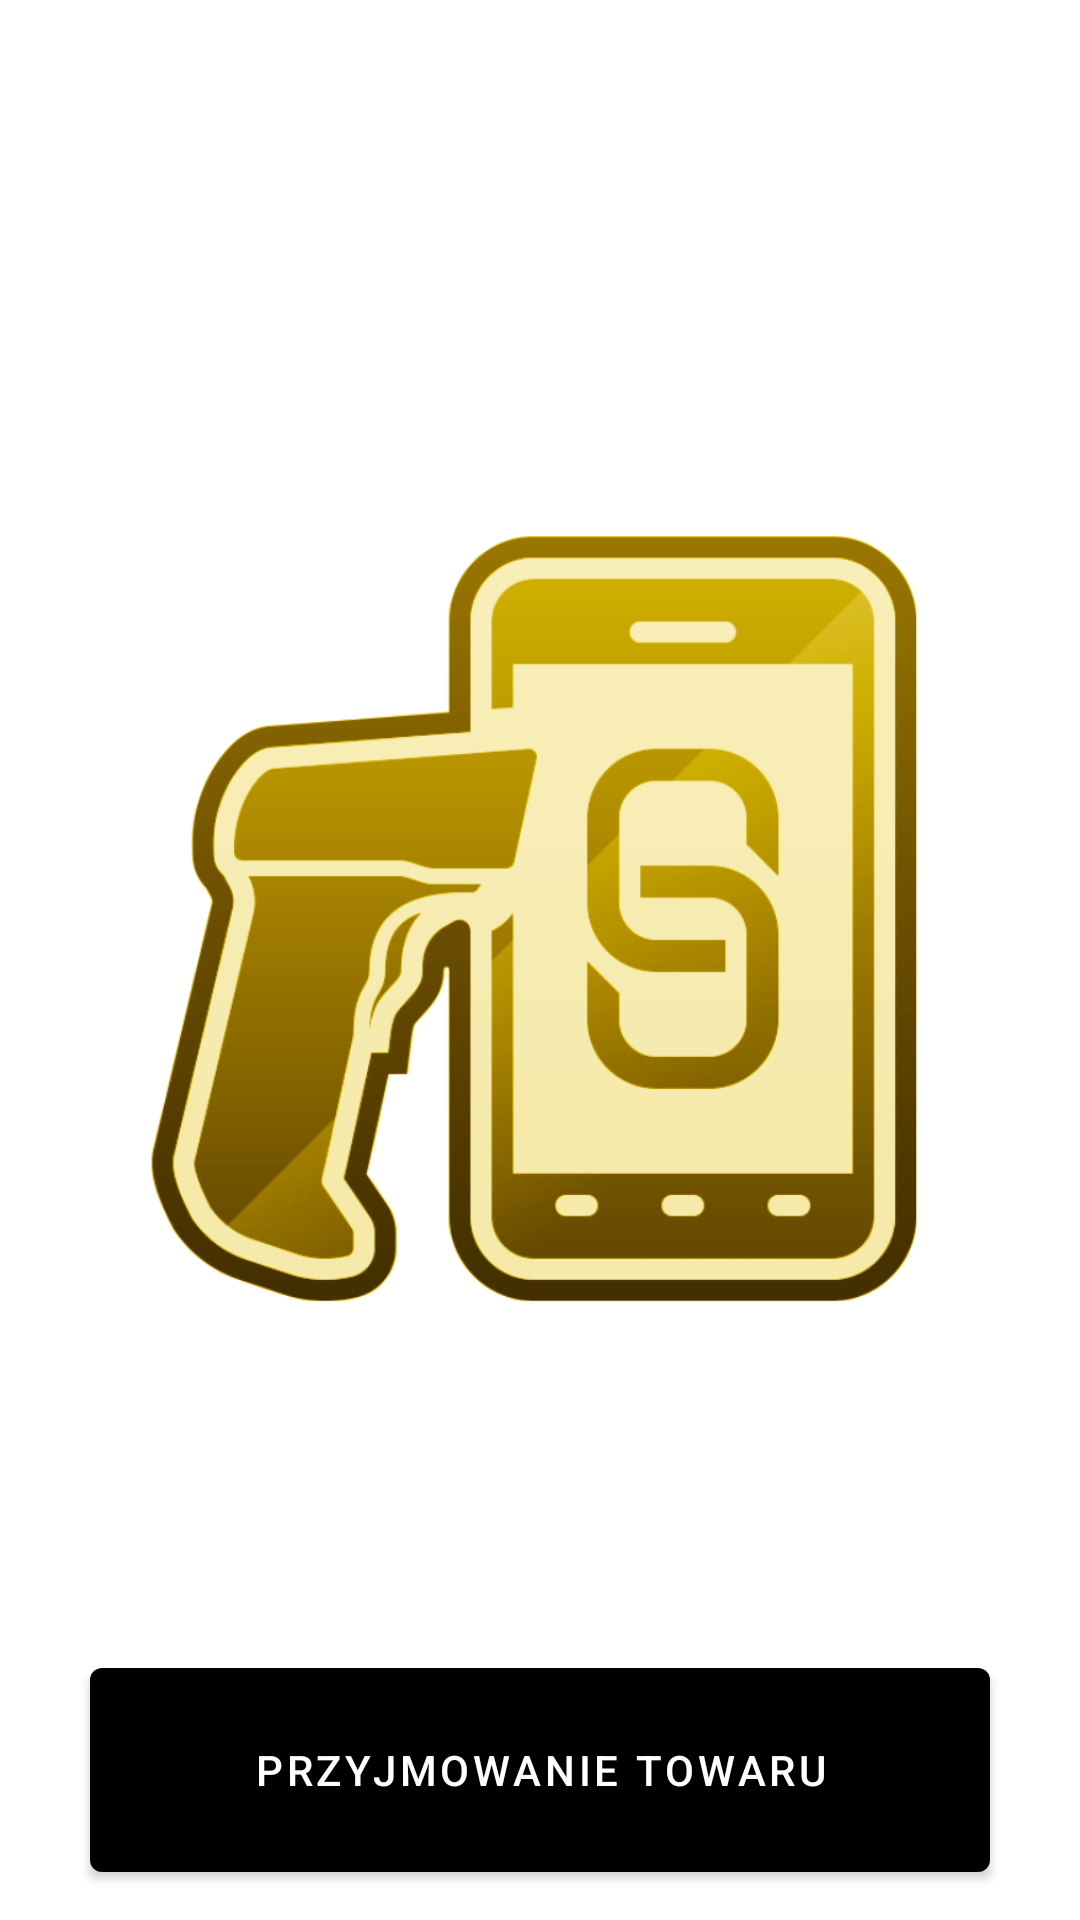

Write the Android layout XML for this screen, with the resource values it uses.
<!-- AndroidManifest.xml: application theme Theme.GDEMobile -->
<!-- res/layout/activity_menu.xml -->
<?xml version="1.0" encoding="utf-8"?>
<layout xmlns:android="http://schemas.android.com/apk/res/android"
    xmlns:app="http://schemas.android.com/apk/res-auto"
    xmlns:tools="http://schemas.android.com/tools">

    <data>

    </data>

        <LinearLayout
            android:layout_width="match_parent"
            android:layout_height="match_parent"
            android:orientation="vertical">

            <ImageView
                android:layout_width="300dp"
                android:layout_height="300dp"
                android:layout_gravity="center_horizontal"
                android:layout_marginTop="150dp"
                android:src="@drawable/scan_to_connect_stc"/>

            <com.google.android.material.button.MaterialButton
                android:id="@+id/issuing_button"
                android:layout_width="300dp"
                android:layout_height="80dp"
                android:layout_gravity="center_horizontal"
                android:text="@string/przyjmowanie_towaru"
                android:elevation="5dp"
                android:layout_marginTop="100dp"/>
            <com.google.android.material.button.MaterialButton
                android:layout_width="300dp"
                android:layout_height="80dp"
                android:elevation="5dp"
                android:layout_gravity="center_horizontal"
                android:text="@string/wydawanie_towaru"
                android:layout_marginTop="10dp"/>
        </LinearLayout>


</layout>
<!-- resources referenced by this layout -->
<resources>
  <!-- drawable scan_to_connect_stc: png bitmap (drawable, 66013 bytes) -->
  <string name="przyjmowanie_towaru">Przyjmowanie towaru</string>
  <string name="wydawanie_towaru">Wydawanie towaru</string>
  
      //Config
  <style name="Theme.GDEMobile" parent="Theme.MaterialComponents.DayNight.DarkActionBar">
          
          <item name="colorPrimary">@color/black</item>
          <item name="colorPrimaryVariant">@color/white</item>
          <item name="colorOnPrimary">@color/white</item>
          
          <item name="colorSecondary">@color/white</item>
          <item name="colorSecondaryVariant">@color/white</item>
          <item name="colorOnSecondary">@color/black</item>
          
          <item name="android:statusBarColor">?attr/colorPrimaryVariant</item>
          
      </style>
  <color name="black">#FF000000</color>
  <color name="white">#FFFFFFFF</color>
</resources>
